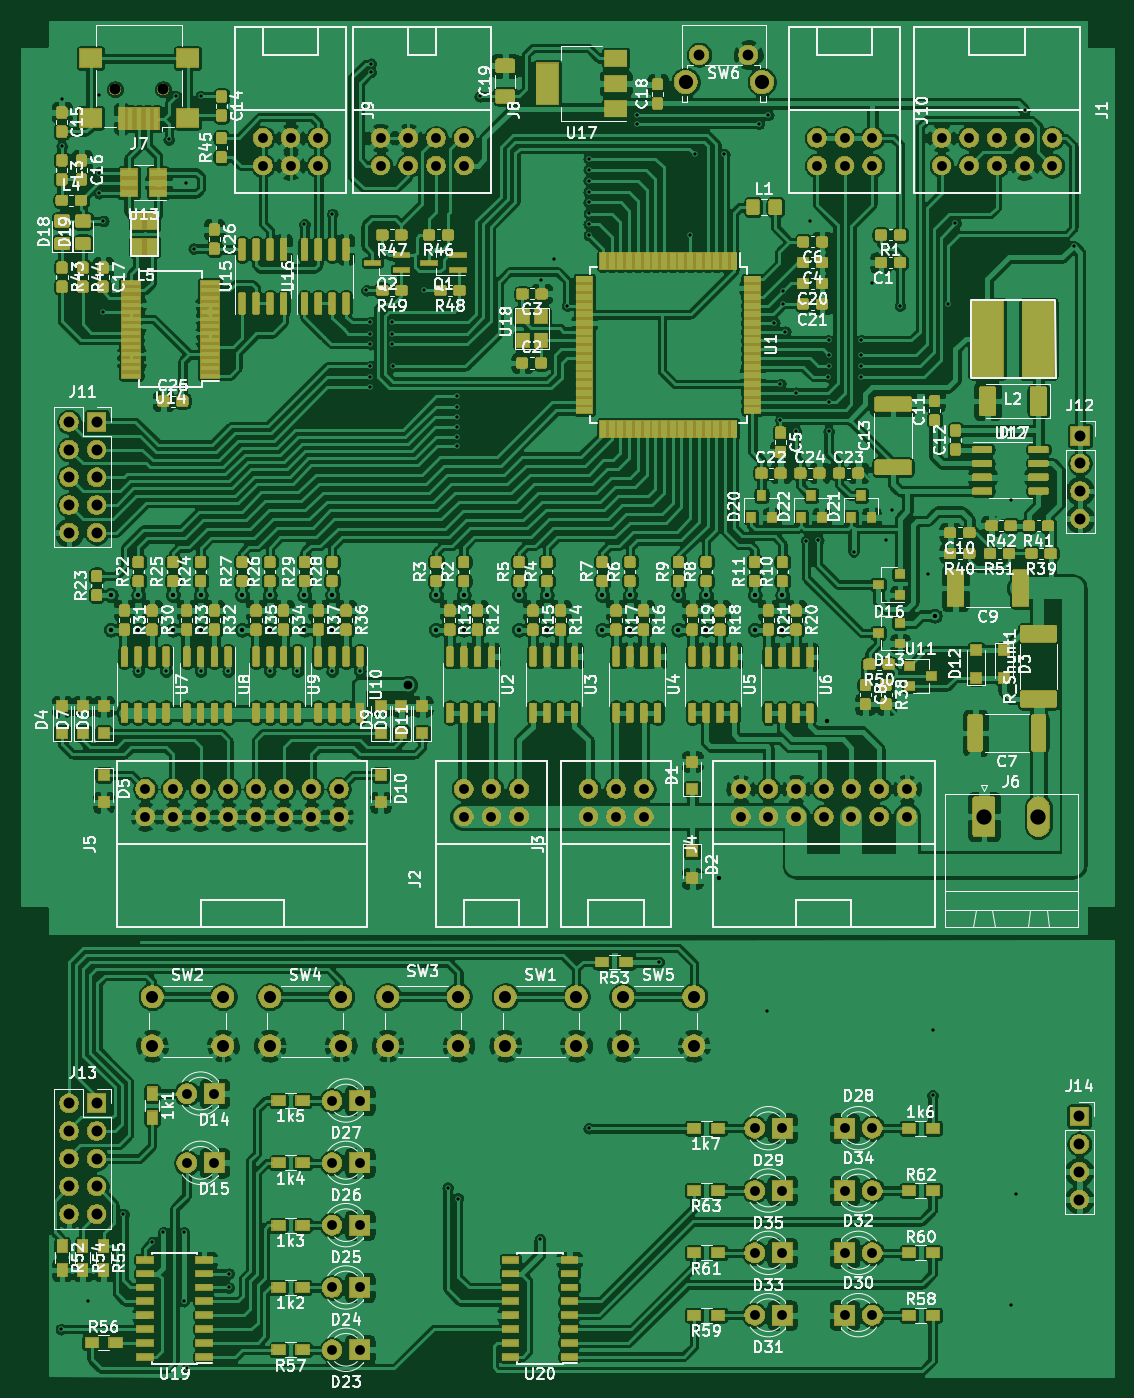
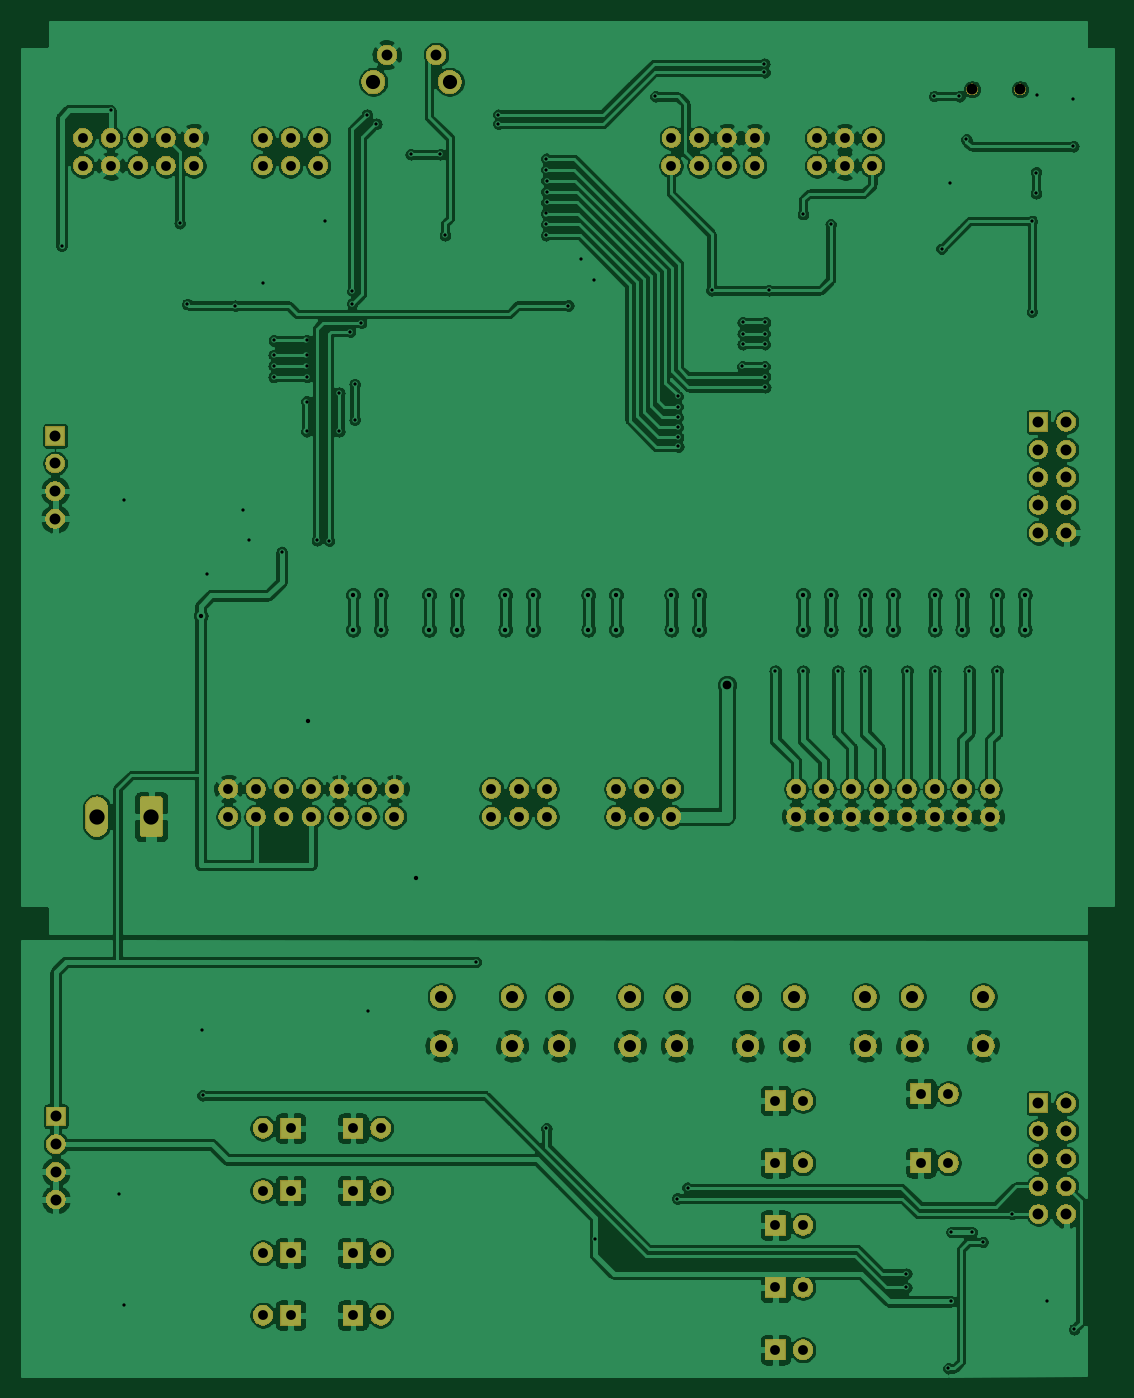
Circuit board: 11 layer files. Board 100.1 x 124.2 mm.
- bottom_copper: SBIO3-B_Cu.gbr (450313 bytes)
- bottom_mask: SBIO3-B_Mask.gbr (140256 bytes)
- paste: SBIO3-B_Paste.gbr (487 bytes)
- bottom_silk: SBIO3-B_SilkS.gbr (488 bytes)
- outline: SBIO3-Edge_Cuts.gbr (454 bytes)
- top_copper: SBIO3-F_Cu.gbr (1505205 bytes)
- top_mask: SBIO3-F_Mask.gbr (409938 bytes)
- paste: SBIO3-F_Paste.gbr (468821 bytes)
- top_silk: SBIO3-F_SilkS.gbr (186715 bytes)
- drill: SBIO3-NPTH.drl (316 bytes)
- drill: SBIO3-PTH.drl (4552 bytes)

=== bottom_copper: SBIO3-B_Cu.gbr (450313 bytes, source omitted) ===
=== bottom_mask: SBIO3-B_Mask.gbr (140256 bytes, source omitted) ===
=== paste: SBIO3-B_Paste.gbr ===
G04 #@! TF.GenerationSoftware,KiCad,Pcbnew,(5.1.5)-3*
G04 #@! TF.CreationDate,2020-07-08T08:05:30+02:00*
G04 #@! TF.ProjectId,SBIO3,5342494f-332e-46b6-9963-61645f706362,rev?*
G04 #@! TF.SameCoordinates,Original*
G04 #@! TF.FileFunction,Paste,Bot*
G04 #@! TF.FilePolarity,Positive*
%FSLAX46Y46*%
G04 Gerber Fmt 4.6, Leading zero omitted, Abs format (unit mm)*
G04 Created by KiCad (PCBNEW (5.1.5)-3) date 2020-07-08 08:05:30*
%MOMM*%
%LPD*%
G04 APERTURE LIST*
G04 APERTURE END LIST*
M02*

=== bottom_silk: SBIO3-B_SilkS.gbr ===
G04 #@! TF.GenerationSoftware,KiCad,Pcbnew,(5.1.5)-3*
G04 #@! TF.CreationDate,2020-07-08T08:05:30+02:00*
G04 #@! TF.ProjectId,SBIO3,5342494f-332e-46b6-9963-61645f706362,rev?*
G04 #@! TF.SameCoordinates,Original*
G04 #@! TF.FileFunction,Legend,Bot*
G04 #@! TF.FilePolarity,Positive*
%FSLAX46Y46*%
G04 Gerber Fmt 4.6, Leading zero omitted, Abs format (unit mm)*
G04 Created by KiCad (PCBNEW (5.1.5)-3) date 2020-07-08 08:05:30*
%MOMM*%
%LPD*%
G04 APERTURE LIST*
G04 APERTURE END LIST*
M02*

=== outline: SBIO3-Edge_Cuts.gbr ===
G04 #@! TF.GenerationSoftware,KiCad,Pcbnew,(5.1.5)-3*
G04 #@! TF.CreationDate,2020-07-08T08:05:31+02:00*
G04 #@! TF.ProjectId,SBIO3,5342494f-332e-46b6-9963-61645f706362,rev?*
G04 #@! TF.SameCoordinates,Original*
G04 #@! TF.FileFunction,Profile,NP*
%FSLAX46Y46*%
G04 Gerber Fmt 4.6, Leading zero omitted, Abs format (unit mm)*
G04 Created by KiCad (PCBNEW (5.1.5)-3) date 2020-07-08 08:05:31*
%MOMM*%
%LPD*%
G04 APERTURE LIST*
G04 APERTURE END LIST*
M02*

=== top_copper: SBIO3-F_Cu.gbr (1505205 bytes, source omitted) ===
=== top_mask: SBIO3-F_Mask.gbr (409938 bytes, source omitted) ===
=== paste: SBIO3-F_Paste.gbr (468821 bytes, source omitted) ===
=== top_silk: SBIO3-F_SilkS.gbr (186715 bytes, source omitted) ===
=== drill: SBIO3-NPTH.drl ===
M48
; DRILL file {KiCad (5.1.5)-3} date 08.07.2020 08:05:27
; FORMAT={-:-/ absolute / inch / decimal}
; #@! TF.CreationDate,2020-07-08T08:05:27+02:00
; #@! TF.GenerationSoftware,Kicad,Pcbnew,(5.1.5)-3
; #@! TF.FileFunction,NonPlated,1,2,NPTH
FMAT,2
INCH
T1C0.0394
%
G90
G05
T1
X3.2163Y-2.1246
X3.3896Y-2.1246
T0
M30

=== drill: SBIO3-PTH.drl ===
M48
; DRILL file {KiCad (5.1.5)-3} date 08.07.2020 08:05:27
; FORMAT={-:-/ absolute / inch / decimal}
; #@! TF.CreationDate,2020-07-08T08:05:27+02:00
; #@! TF.GenerationSoftware,Kicad,Pcbnew,(5.1.5)-3
; #@! TF.FileFunction,Plated,1,2,PTH
FMAT,2
INCH
T1C0.0118
T2C0.0157
T3C0.0315
T4C0.0354
T5C0.0390
T6C0.0394
T7C0.0433
T8C0.0512
T9C0.0551
%
G90
G05
T1
X3.0213Y-6.6004
X3.024Y-2.1579
X3.024Y-2.3299
X3.12Y-6.5
X3.1571Y-2.1445
X3.1589Y-2.425
X3.1589Y-2.4994
X3.1736Y-2.6
X3.1736Y-2.9276
X3.2468Y-6.185
X3.3Y-4.225
X3.3512Y-6.2858
X3.39Y-6.25
X3.4Y-4.225
X3.4106Y-2.3055
X3.4354Y-2.1492
X3.465Y-6.25
X3.465Y-6.5
X3.4711Y-2.4624
X3.4756Y-6.7417
X3.5Y-2.7
X3.525Y-4.225
X3.5264Y-2.1488
X3.625Y-4.225
X3.6272Y-6.4
X3.6272Y-6.45
X3.775Y-4.225
X3.875Y-4.225
X3.9Y-2.6118
X4.0Y-2.575
X4.0Y-4.225
X4.1Y-4.225
X4.1236Y-2.85
X4.1362Y-3.2004
X4.137Y-2.9661
X4.1374Y-3.1622
X4.1382Y-3.0067
X4.1382Y-3.0445
X4.1382Y-3.1248
X4.1394Y-2.0626
X4.1398Y-2.0327
X4.2173Y-2.9661
X4.2173Y-3.0067
X4.2173Y-3.0445
X4.2193Y-3.1248
X4.3303Y-2.85
X4.4169Y-6.0902
X4.4508Y-3.4138
X4.4512Y-3.3803
X4.4516Y-3.3441
X4.452Y-3.3087
X4.4524Y-3.2319
X4.4524Y-3.2705
X4.4543Y-6.1291
X4.5331Y-2.15
X4.75Y-6.275
X4.7535Y-2.8138
X4.8Y-2.7362
X4.848Y-2.9051
X4.926Y-2.4539
X4.926Y-2.4945
X4.926Y-2.5327
X4.9264Y-2.3756
X4.9264Y-2.4146
X4.9268Y-2.611
X4.9268Y-5.8756
X4.9272Y-2.5728
X4.9272Y-2.6512
X5.0996Y-2.2492
X5.1Y-2.2161
X5.18Y-5.275
X5.2925Y-2.6518
X5.3098Y-2.3594
X5.4157Y-2.3594
X5.5406Y-2.2492
X5.57Y-5.4525
X5.5748Y-2.2165
X5.5957Y-2.9677
X5.6185Y-3.1886
X5.6185Y-3.3181
X5.6272Y-2.8528
X5.6276Y-2.8992
X5.6354Y-2.9992
X5.6744Y-3.2201
X5.6744Y-3.3594
X5.711Y-3.7535
X5.725Y-2.6
X5.7547Y-3.7528
X5.7917Y-3.163
X5.7925Y-3.0311
X5.7925Y-3.0839
X5.7925Y-3.1228
X5.7925Y-3.2516
X5.7925Y-3.3594
X5.8823Y-3.7937
X5.9102Y-3.0311
X5.9106Y-3.0839
X5.9106Y-3.163
X5.911Y-3.1228
X5.95Y-2.825
X6.0Y-3.75
X6.0209Y-3.6449
X6.05Y-2.9055
X6.15Y-3.875
X6.1677Y-5.7563
X6.17Y-5.52
X6.2232Y-2.9
X6.2504Y-2.6083
X6.45Y-3.6071
X6.45Y-6.515
X6.47Y-6.1125
X6.5Y-2.2
X6.6768Y-2.6906
T2
X3.2Y-3.95
X3.2Y-4.075
X3.3Y-3.95
X3.3Y-4.075
X3.425Y-3.95
X3.425Y-4.075
X3.525Y-3.95
X3.525Y-4.075
X3.675Y-3.95
X3.675Y-4.075
X3.775Y-3.95
X3.775Y-4.075
X3.9Y-3.95
X3.9Y-4.075
X4.0Y-3.95
X4.0Y-4.075
X4.375Y-3.95
X4.375Y-4.075
X4.475Y-3.95
X4.475Y-4.075
X4.675Y-3.95
X4.675Y-4.075
X4.775Y-3.95
X4.775Y-4.075
X4.975Y-3.95
X4.975Y-4.075
X5.075Y-3.95
X5.075Y-4.075
X5.25Y-3.95
X5.25Y-4.075
X5.35Y-3.95
X5.35Y-4.075
X5.3978Y-4.9734
X5.525Y-3.95
X5.525Y-4.075
X5.625Y-3.95
X5.625Y-4.075
X5.7854Y-4.4059
X6.175Y-4.025
T3
X4.275Y-4.275
T4
X5.525Y-6.325
X5.625Y-6.325
X3.475Y-5.75
X3.575Y-5.75
X4.0Y-6.45
X4.1Y-6.45
X5.85Y-6.325
X5.95Y-6.325
X5.85Y-6.55
X5.95Y-6.55
X3.325Y-4.65
X3.325Y-4.75
X3.425Y-4.65
X3.425Y-4.75
X3.525Y-4.65
X3.525Y-4.75
X3.625Y-4.65
X3.625Y-4.75
X3.725Y-4.65
X3.725Y-4.75
X3.825Y-4.65
X3.825Y-4.75
X3.925Y-4.65
X3.925Y-4.75
X4.025Y-4.65
X4.025Y-4.75
X4.475Y-4.65
X4.475Y-4.75
X4.575Y-4.65
X4.575Y-4.75
X4.675Y-4.65
X4.675Y-4.75
X5.525Y-5.875
X5.625Y-5.875
X5.85Y-5.875
X5.95Y-5.875
X3.75Y-2.3
X3.75Y-2.4
X3.85Y-2.3
X3.85Y-2.4
X3.95Y-2.3
X3.95Y-2.4
X4.925Y-4.65
X4.925Y-4.75
X5.025Y-4.65
X5.025Y-4.75
X5.125Y-4.65
X5.125Y-4.75
X5.525Y-6.55
X5.625Y-6.55
X5.525Y-6.1
X5.625Y-6.1
X5.75Y-2.3
X5.75Y-2.4
X5.85Y-2.3
X5.85Y-2.4
X5.95Y-2.3
X5.95Y-2.4
X5.475Y-4.65
X5.475Y-4.75
X5.575Y-4.65
X5.575Y-4.75
X5.675Y-4.65
X5.675Y-4.75
X5.775Y-4.65
X5.775Y-4.75
X5.875Y-4.65
X5.875Y-4.75
X5.975Y-4.65
X5.975Y-4.75
X6.075Y-4.65
X6.075Y-4.75
X4.0Y-5.775
X4.1Y-5.775
X4.175Y-2.3
X4.175Y-2.4
X4.275Y-2.3
X4.275Y-2.4
X4.375Y-2.3
X4.375Y-2.4
X4.475Y-2.3
X4.477Y-2.4
X4.0Y-6.675
X4.1Y-6.675
X4.0Y-6.0
X4.1Y-6.0
X5.85Y-6.1
X5.95Y-6.1
X3.475Y-6.0
X3.575Y-6.0
X6.2Y-2.3
X6.2Y-2.4
X6.3Y-2.3
X6.3Y-2.4
X6.4Y-2.3
X6.4Y-2.4
X6.5Y-2.3
X6.5Y-2.4
X6.6Y-2.3
X6.6Y-2.4
X4.0Y-6.225
X4.1Y-6.225
T5
X5.325Y-2.0
X5.5022Y-2.0
T6
X3.05Y-5.785
X3.05Y-5.885
X3.05Y-5.985
X3.05Y-6.085
X3.05Y-6.185
X3.15Y-5.785
X3.15Y-5.885
X3.15Y-5.985
X3.15Y-6.085
X3.15Y-6.185
X6.6975Y-5.8325
X6.6975Y-5.9325
X6.6975Y-6.0325
X6.6975Y-6.1325
X3.05Y-3.325
X3.05Y-3.425
X3.05Y-3.525
X3.05Y-3.625
X3.05Y-3.725
X3.15Y-3.325
X3.15Y-3.425
X3.15Y-3.525
X3.15Y-3.625
X3.15Y-3.725
X6.7Y-3.375
X6.7Y-3.475
X6.7Y-3.575
X6.7Y-3.675
T7
X4.2Y-5.4
X4.2Y-5.5772
X4.4559Y-5.4
X4.4559Y-5.5772
X3.35Y-5.4
X3.35Y-5.5772
X3.6059Y-5.4
X3.6059Y-5.5772
X5.05Y-5.4
X5.05Y-5.5772
X5.3059Y-5.4
X5.3059Y-5.5772
X3.775Y-5.4
X3.775Y-5.5772
X4.0309Y-5.4
X4.0309Y-5.5772
X4.625Y-5.4
X4.625Y-5.5772
X4.8809Y-5.4
X4.8809Y-5.5772
T8
X5.2758Y-2.098
X5.5518Y-2.098
T9
X6.3531Y-4.75
X6.55Y-4.75
T0
M30

